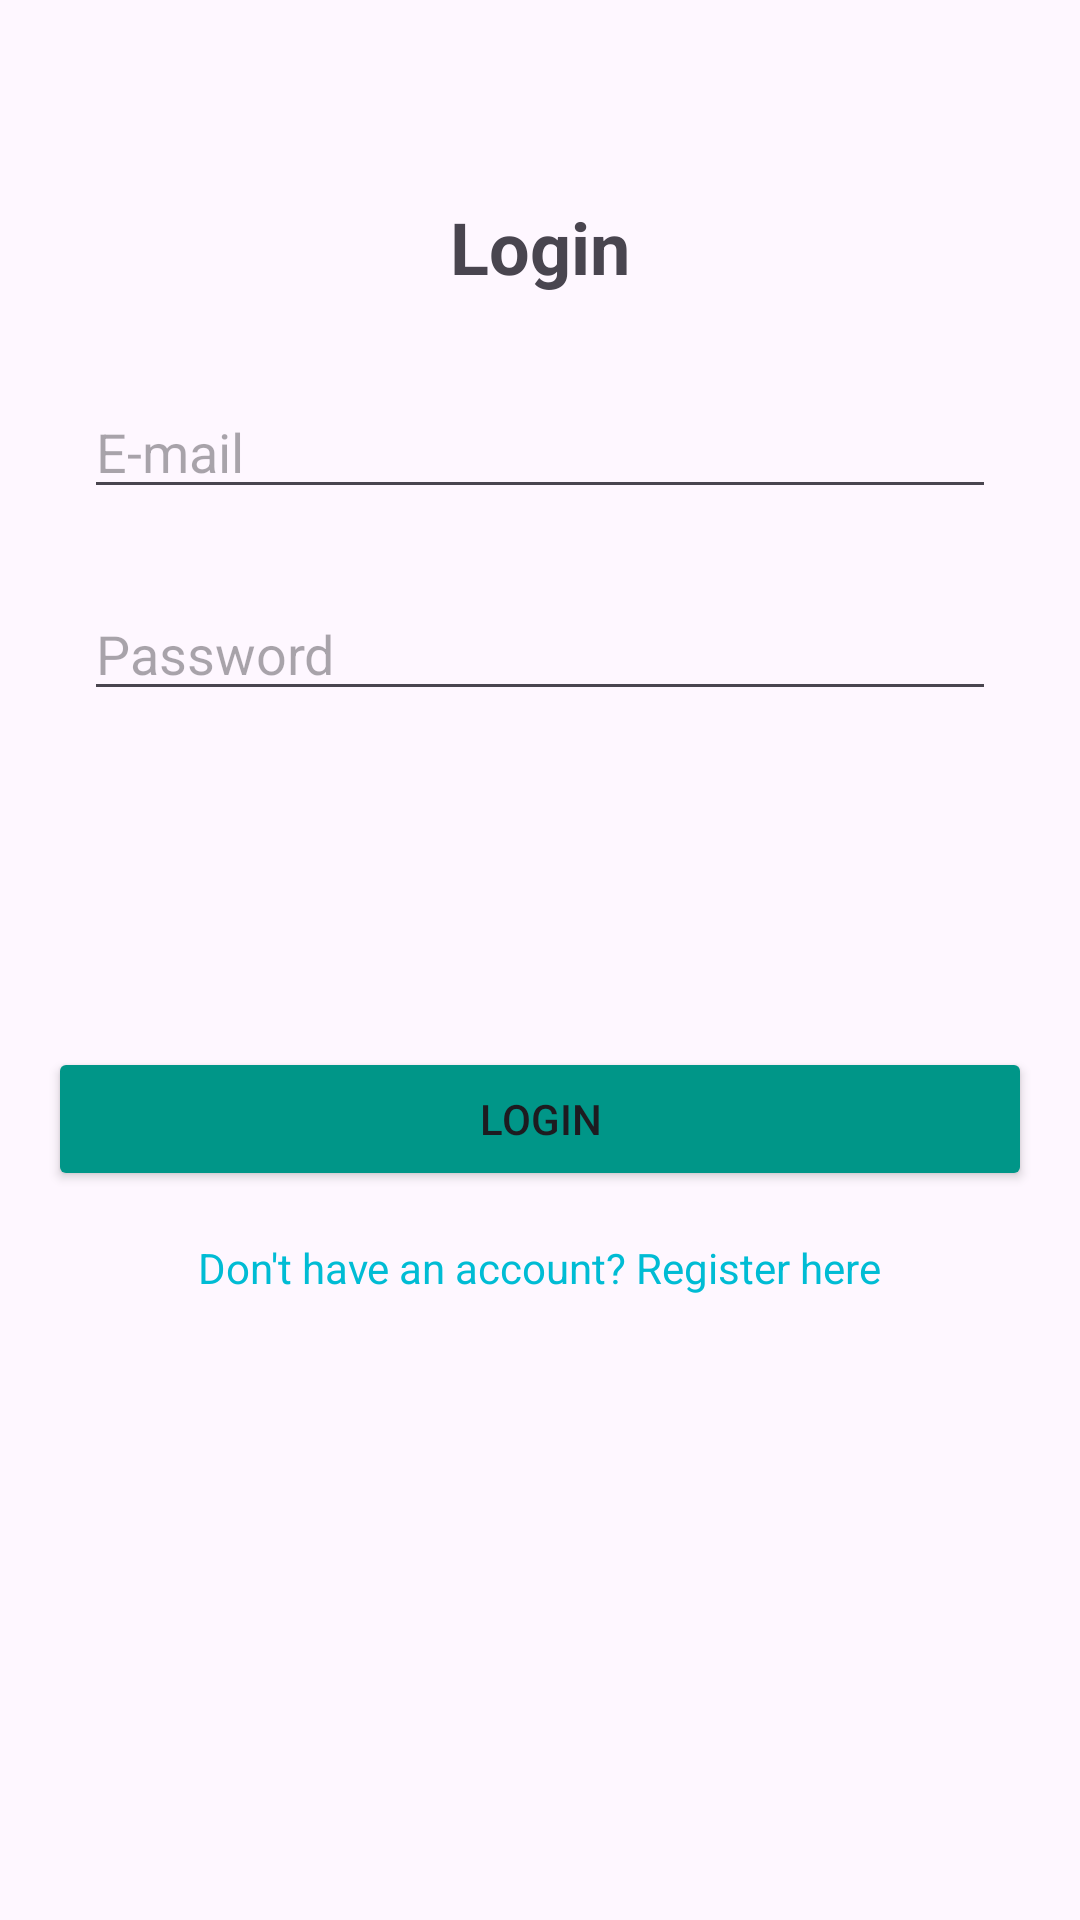

Layout XML and referenced resources for this Android screen:
<!-- AndroidManifest.xml: application theme Theme.MicroBitCA -->
<!-- res/layout/activity_login.xml -->
<?xml version="1.0" encoding="utf-8"?>
<LinearLayout xmlns:android="http://schemas.android.com/apk/res/android"
    android:layout_width="match_parent"
    android:layout_height="match_parent"
    android:orientation="vertical"
    android:padding="16dp">


    <TextView
        android:layout_width="wrap_content"
        android:layout_height="wrap_content"
        android:layout_gravity="center_horizontal"
        android:layout_marginTop="32dp"
        android:gravity="center"
        android:paddingTop="18dp"
        android:paddingBottom="16dp"
        android:text="Login"
        android:textSize="24sp"
        android:textStyle="bold" />

    <EditText
        android:id="@+id/username"
        android:layout_width="match_parent"
        android:layout_height="wrap_content"
        android:layout_marginHorizontal="12dp"
        android:layout_marginVertical="12dp"
        android:hint="E-mail"
        android:paddingTop="12dp" />

    <EditText
        android:id="@+id/password"
        android:layout_width="match_parent"
        android:layout_height="wrap_content"
        android:layout_marginHorizontal="12dp"
        android:layout_marginVertical="12dp"
        android:hint="Password"
        android:inputType="textPassword"
        android:paddingTop="12dp" />

    <Button
        android:id="@+id/loginButton"
        android:layout_width="match_parent"
        android:layout_height="wrap_content"
        android:layout_marginTop="100dp"
        android:backgroundTint="#009688"
        android:text="Login" />

    <TextView
        android:id="@+id/registerLink"
        android:layout_width="wrap_content"
        android:layout_height="wrap_content"
        android:layout_gravity="center_horizontal"
        android:gravity="center"
        android:paddingTop="16dp"
        android:text="Don't have an account? Register here"
        android:textColor="#00BCD4" />
</LinearLayout>
<!-- resources referenced by this layout -->
<resources>
  <style name="Theme.MicroBitCA" parent="Base.Theme.MicroBitCA" />
  <style name="Base.Theme.MicroBitCA" parent="Theme.Material3.DayNight.NoActionBar">
          
          
      </style>
</resources>
